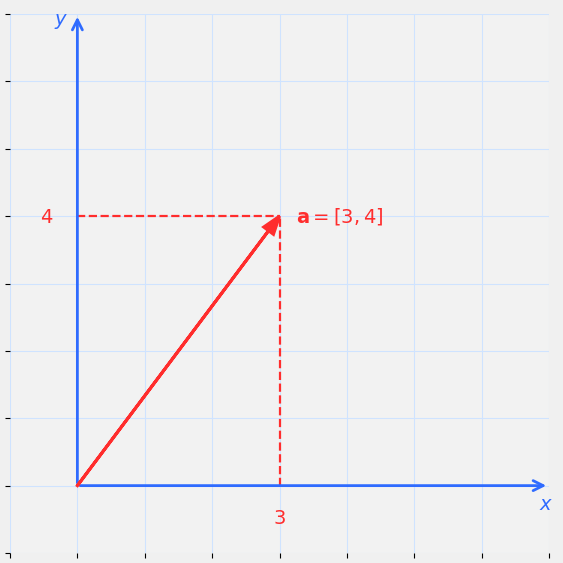
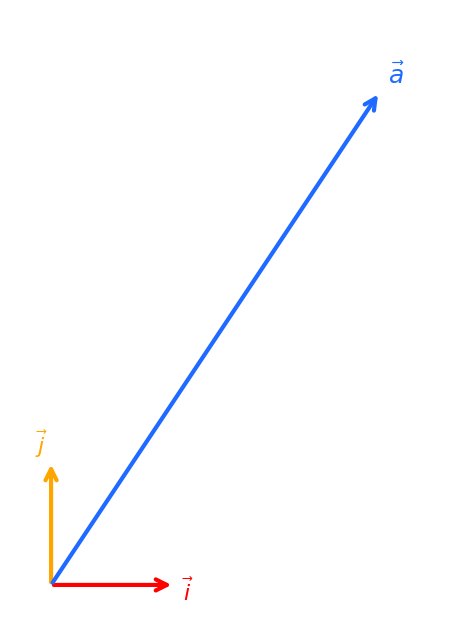
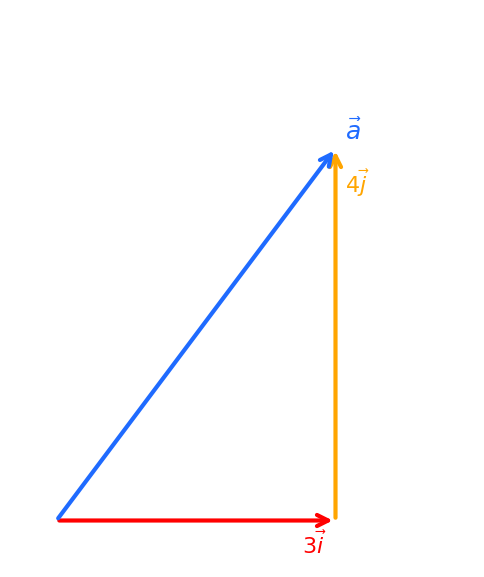
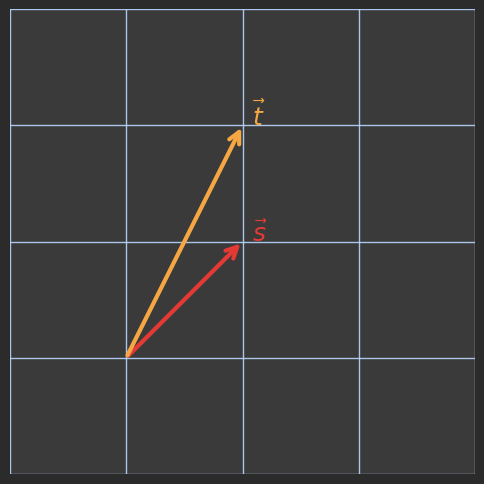
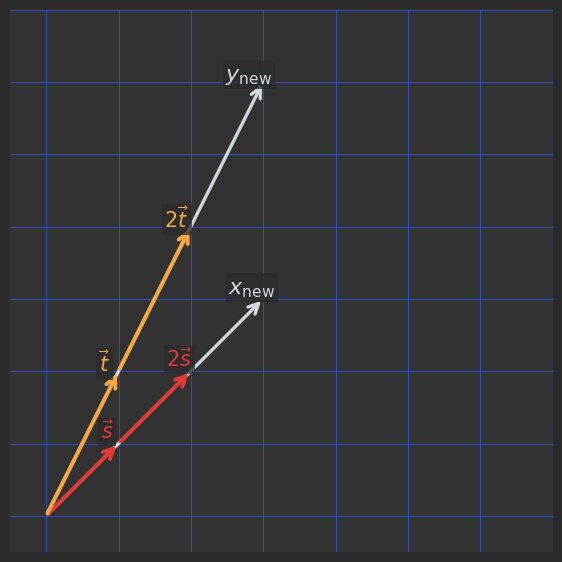
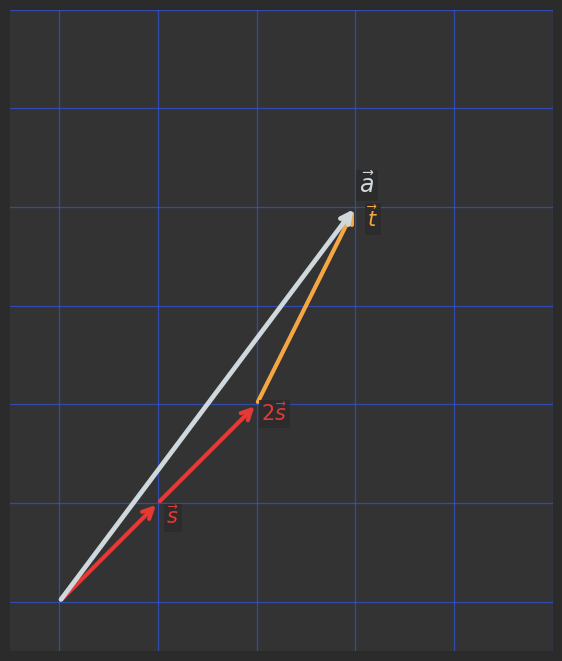
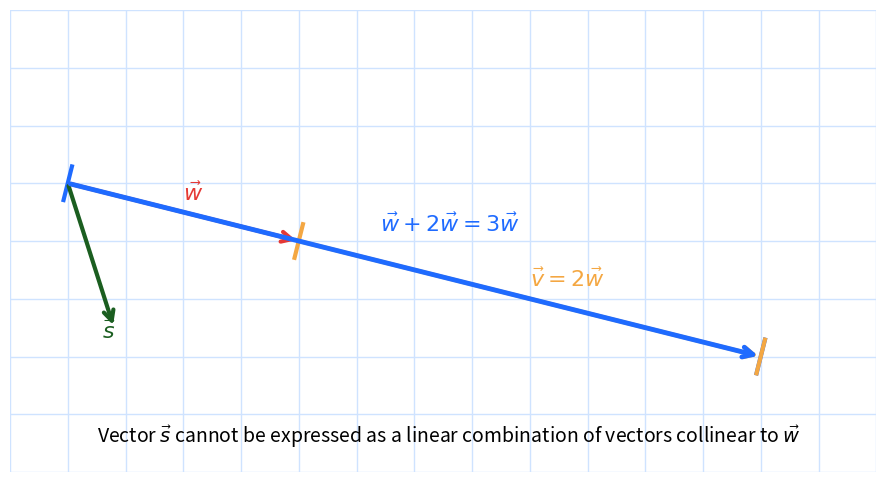
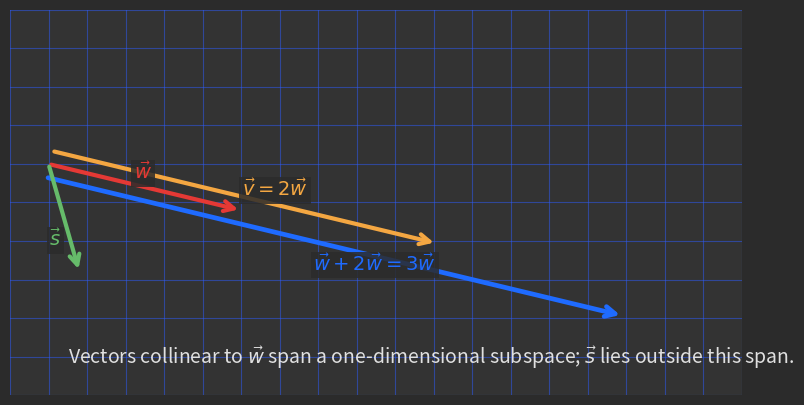
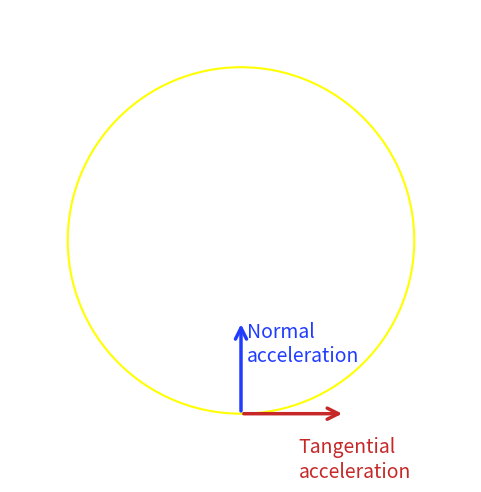
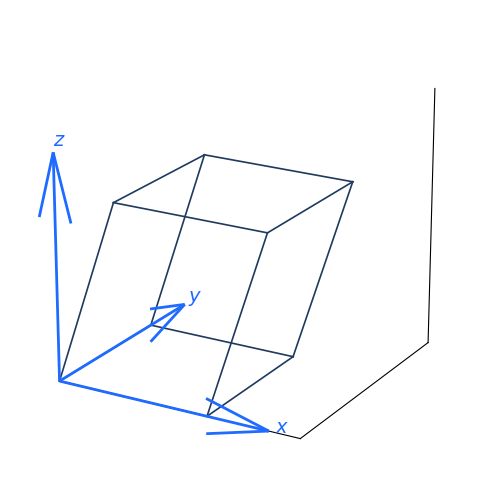

Python code for these plots, in order:
import matplotlib.pyplot as plt
import numpy as np
from matplotlib.patches import FancyArrowPatch

# Vector a = [3, 4]
a = np.array([3, 4])

# Colors
RED = "#ff2d2d"
AXIS_BLUE = "#2f6bff"
GRID = "#cfe3ff"

fig, ax = plt.subplots(figsize=(7, 7))

# Dark background (matches your screenshot style)
# fig.patch.set_facecolor("#1e1e1e")
# ax.set_facecolor("black")
fig.patch.set_facecolor("#f0f0f0")
ax.set_facecolor("#f2f2f2")

# Limits
ax.set_xlim(-1, 7)
ax.set_ylim(-1, 7)

# Grid
ax.set_xticks(np.arange(-1, 8, 1))
ax.set_yticks(np.arange(-1, 8, 1))
ax.grid(True, color=GRID, linewidth=0.8)

# Hide default spines
for s in ax.spines.values():
    s.set_visible(False)

# Remove tick labels (keep grid)
ax.set_xticklabels([])
ax.set_yticklabels([])

# --- Draw axes as single arrow patches (prevents origin artifacts) ---
x_axis = FancyArrowPatch(
    (0, 0), (7, 0),
    arrowstyle="->",
    mutation_scale=18,
    linewidth=2.0,
    color=AXIS_BLUE,
    zorder=5
)
y_axis = FancyArrowPatch(
    (0, 0), (0, 7),
    arrowstyle="->",
    mutation_scale=18,
    linewidth=2.0,
    color=AXIS_BLUE,
    zorder=5
)
ax.add_patch(x_axis)
ax.add_patch(y_axis)

# Axis labels (blue)
ax.text(6.85, -0.35, r"$x$", fontsize=14, color=AXIS_BLUE)
ax.text(-0.35, 6.85, r"$y$", fontsize=14, color=AXIS_BLUE)

# --- Vector a in red ---
ax.arrow(
    0, 0, a[0], a[1],
    head_width=0.18,
    length_includes_head=True,
    linewidth=2.2,
    color=RED,
    zorder=6
)

# Dashed projection lines (red)
ax.plot([a[0], a[0]], [0, a[1]], linestyle="--", color=RED, linewidth=1.6, zorder=4)
ax.plot([0, a[0]], [a[1], a[1]], linestyle="--", color=RED, linewidth=1.6, zorder=4)

# Labels (red)
ax.text(a[0] + 0.25, a[1], r"$\mathbf{a} = [3, 4]$", fontsize=14, color=RED, va="center")
ax.text(a[0], -0.55, r"$3$", fontsize=14, color=RED, ha="center")
ax.text(-0.55, a[1], r"$4$", fontsize=14, color=RED, va="center")

# Geometry
ax.set_aspect("equal", adjustable="box")

plt.show()


import matplotlib.pyplot as plt
from matplotlib.patches import FancyArrowPatch
import numpy as np

# Vectors
i = np.array([1.5, 0.0])
j = np.array([0.0, 1.5])
a = np.array([4.0, 6.0])

fig, ax = plt.subplots(figsize=(6, 8))

# Clean background
ax.set_facecolor("white")
fig.patch.set_facecolor("white")

# Limits
ax.set_xlim(-0.5, 5)
ax.set_ylim(-0.5, 7)

# Remove axes completely
ax.axis("off")

# Basis vector i (red)
ax.add_patch(
    FancyArrowPatch(
        (0, 0), i,
        arrowstyle="->",
        mutation_scale=20,
        linewidth=3,
        color="red"
    )
)
ax.text(i[0] + 0.1, i[1] - 0.2, r"$\vec{i}$", fontsize=16, color="red")

# Basis vector j (orange)
ax.add_patch(
    FancyArrowPatch(
        (0, 0), j,
        arrowstyle="->",
        mutation_scale=20,
        linewidth=3,
        color="orange"
    )
)
ax.text(j[0] - 0.2, j[1] + 0.1, r"$\vec{j}$", fontsize=16, color="orange")

# Vector a (blue)
ax.add_patch(
    FancyArrowPatch(
        (0, 0), a,
        arrowstyle="->",
        mutation_scale=20,
        linewidth=3,
        color="#1f6bff"
    )
)
ax.text(a[0] + 0.1, a[1] + 0.1, r"$\vec{a}$", fontsize=18, color="#1f6bff")

# Aspect ratio
ax.set_aspect("equal", adjustable="box")

plt.show()


import matplotlib.pyplot as plt
from matplotlib.patches import FancyArrowPatch
import numpy as np

# Vectors
i3 = np.array([3.0, 0.0])      # 3i
j4 = np.array([0.0, 4.0])      # 4j
a  = i3 + j4                   # a = 3i + 4j

fig, ax = plt.subplots(figsize=(6, 8))

# Clean white background
fig.patch.set_facecolor("white")
ax.set_facecolor("white")

# Plot limits
ax.set_xlim(-0.5, 4.5)
ax.set_ylim(-0.5, 5.5)

# Remove axes
ax.axis("off")

# --- 3i (red) ---
ax.add_patch(
    FancyArrowPatch(
        (0, 0), i3,
        arrowstyle="->",
        mutation_scale=20,
        linewidth=3,
        color="red"
    )
)
ax.text(i3[0] - 0.1, -0.35, r"$3\vec{i}$", fontsize=16, color="red", ha="right")

# --- 4j (orange), starting at the end of 3i ---
ax.add_patch(
    FancyArrowPatch(
        i3, i3 + j4,
        arrowstyle="->",
        mutation_scale=20,
        linewidth=3,
        color="orange"
    )
)
ax.text(i3[0] + 0.1, i3[1] + j4[1] - 0.2, r"$4\vec{j}$",
        fontsize=16, color="orange", va="top")

# --- a (blue) ---
ax.add_patch(
    FancyArrowPatch(
        (0, 0), a,
        arrowstyle="->",
        mutation_scale=20,
        linewidth=3,
        color="#1f6bff"
    )
)
ax.text(a[0] + 0.1, a[1] + 0.1, r"$\vec{a}$", fontsize=18, color="#1f6bff")

# Aspect ratio
ax.set_aspect("equal", adjustable="box")

plt.show()


import matplotlib.pyplot as plt
import numpy as np
from matplotlib.patches import FancyArrowPatch

# Vectors
s = np.array([1.0, 1.0])
t = np.array([1.0, 2.0])

fig, ax = plt.subplots(figsize=(6, 8))

# Backgrounds
fig.patch.set_facecolor("#2b2b2b")
ax.set_facecolor("#3a3a3a")

# Limits
ax.set_xlim(-0.5, 2.5)
ax.set_ylim(-0.5, 2.8)

# Ticks (needed for grid!)
ax.set_xticks(np.arange(-1, 4, 1))
ax.set_yticks(np.arange(-1, 4, 1))

# Grid (light blue, clearly visible)
ax.grid(True, color="#b7d7ff", linewidth=1.0, alpha=0.9)

# Hide spines
for spine in ax.spines.values():
    spine.set_visible(False)

# Hide tick labels (but keep ticks)
ax.tick_params(left=False, bottom=False, labelleft=False, labelbottom=False)

# Vector s (red)
ax.add_patch(
    FancyArrowPatch(
        (0, 0), s,
        arrowstyle="->",
        mutation_scale=20,
        linewidth=3,
        color="#e53935",
        zorder=3
    )
)
ax.text(s[0] + 0.08, s[1], r"$\vec{s}$", fontsize=18, color="#e53935")

# Vector t (orange)
ax.add_patch(
    FancyArrowPatch(
        (0, 0), t,
        arrowstyle="->",
        mutation_scale=20,
        linewidth=3,
        color="#f4a742",
        zorder=3
    )
)
ax.text(t[0] + 0.08, t[1], r"$\vec{t}$", fontsize=18, color="#f4a742")

# Geometry
ax.set_aspect("equal", adjustable="box")

plt.show()


import numpy as np
import matplotlib.pyplot as plt
from matplotlib.patches import FancyArrowPatch

# -----------------------------
# Data: basis vectors
# -----------------------------
s = np.array([1.0, 1.0])
t = np.array([1.0, 2.0])

# -----------------------------
# Figure and axes
# -----------------------------
fig, ax = plt.subplots(figsize=(7, 10))

# Backgrounds
fig.patch.set_facecolor("#2b2b2b")   # outer background
ax.set_facecolor("#333333")          # plot background

# Limits
ax.set_xlim(-0.5, 5.0)
ax.set_ylim(-0.5, 7.0)

# -----------------------------
# Grid (light blue)
# -----------------------------
ax.set_xticks(np.arange(0, 8, 1))
ax.set_yticks(np.arange(0, 8, 1))
ax.grid(True, color="#2f5cff", linewidth=0.8, alpha=0.65)

# Keep grid, hide axes visuals
for spine in ax.spines.values():
    spine.set_visible(False)

ax.tick_params(
    left=False,
    bottom=False,
    labelleft=False,
    labelbottom=False
)

# -----------------------------
# Helper functions
# -----------------------------
def draw_vec(start, end, color, lw=2.8, z=4):
    ax.add_patch(
        FancyArrowPatch(
            start, end,
            arrowstyle="->",
            mutation_scale=18,
            linewidth=lw,
            color=color,
            zorder=z
        )
    )

def label_vec(end, direction, text, color, offset=0.22, fontsize=15):
    """
    Place a label near a vector endpoint, offset perpendicular
    to the vector direction for legibility.
    """
    direction = direction / np.linalg.norm(direction)
    perp = np.array([-direction[1], direction[0]])

    pos = end + offset * perp

    ax.text(
        pos[0], pos[1], text,
        fontsize=fontsize,
        color=color,
        ha="center",
        va="center",
        zorder=10,
        bbox=dict(
            facecolor="#2b2b2b",
            edgecolor="none",
            alpha=0.75,
            pad=2
        )
    )

# -----------------------------
# New coordinate axes (basis)
# -----------------------------
draw_vec((0, 0), 3 * s, "#cfd8dc", lw=2.4)
draw_vec((0, 0), 3 * t, "#cfd8dc", lw=2.4)

label_vec(3 * s, s, r"$x_{\mathrm{new}}$", "#cfd8dc", fontsize=16)
label_vec(3 * t, t, r"$y_{\mathrm{new}}$", "#cfd8dc", fontsize=16)

# -----------------------------
# Basis vectors and multiples
# -----------------------------
# s and 2s (red)
draw_vec((0, 0), s, "#e53935")
draw_vec(s, 2 * s, "#e53935")

label_vec(s, s, r"$\vec{s}$", "#e53935")
label_vec(2 * s, s, r"$2\vec{s}$", "#e53935")

# t and 2t (orange)
draw_vec((0, 0), t, "#f4a742")
draw_vec(t, 2 * t, "#f4a742")

label_vec(t, t, r"$\vec{t}$", "#f4a742")
label_vec(2 * t, t, r"$2\vec{t}$", "#f4a742")

# -----------------------------
# Aspect ratio and display
# -----------------------------
ax.set_aspect("equal", adjustable="box")

plt.show()


import numpy as np
import matplotlib.pyplot as plt
from matplotlib.patches import FancyArrowPatch

# -----------------------------
# Vectors
# -----------------------------
s = np.array([1.0, 1.0])
t = np.array([1.0, 2.0])

s2 = 2 * s
a = s2 + t   # [3, 4]

# -----------------------------
# Figure & axes
# -----------------------------
fig, ax = plt.subplots(figsize=(7, 9))

fig.patch.set_facecolor("#2b2b2b")   # outer background
ax.set_facecolor("#333333")          # plot background

ax.set_xlim(-0.5, 4.8)
ax.set_ylim(-0.5, 5.8)

# -----------------------------
# Grid (light blue)
# -----------------------------
ax.set_xticks(np.arange(0, 6, 1))
ax.set_yticks(np.arange(0, 7, 1))
ax.grid(True, color="#2f5cff", linewidth=0.9, alpha=0.6)

# Keep grid, hide axes visuals
for spine in ax.spines.values():
    spine.set_visible(False)

ax.tick_params(left=False, bottom=False, labelleft=False, labelbottom=False)

# -----------------------------
# Helper functions
# -----------------------------
def draw_vec(start, end, color, lw=3, z=4):
    ax.add_patch(
        FancyArrowPatch(
            start, end,
            arrowstyle="->",
            mutation_scale=18,
            linewidth=lw,
            edgecolor=color,
            facecolor=color,
            zorder=z
        )
    )

def label(text, pos, color, size=15):
    ax.text(
        pos[0], pos[1], text,
        fontsize=size,
        color=color,
        ha="center",
        va="center",
        zorder=10,
        bbox=dict(
            facecolor="#2b2b2b",
            edgecolor="none",
            alpha=0.85,
            pad=2
        )
    )

# -----------------------------
# Draw vectors
# -----------------------------
# s
draw_vec((0, 0), s, "#e53935")
label(r"$\vec{s}$", s + np.array([0.15, -0.15]), "#e53935")

# 2s
draw_vec(s, s2, "#e53935")
label(r"$2\vec{s}$", s2 + np.array([0.18, -0.1]), "#e53935")

# t (from 2s)
draw_vec(s2, a, "#f4a742")
label(r"$\vec{t}$", a + np.array([0.18, -0.12]), "#f4a742")

# a
draw_vec((0, 0), a, "#cfd8dc", lw=3.4)
label(r"$\vec{a}$", a + np.array([0.12, 0.22]), "#cfd8dc", size=17)

# -----------------------------
# Geometry
# -----------------------------
ax.set_aspect("equal", adjustable="box")

plt.show()


import numpy as np
import matplotlib.pyplot as plt
from matplotlib.patches import FancyArrowPatch

# -----------------------------
# Base vectors
# -----------------------------
w = np.array([4.0, -1.0])
v = 2 * w
three_w = 3 * w
s = np.array([0.8, -2.5])   # non-collinear vector

# -----------------------------
# Figure & axes
# -----------------------------
fig, ax = plt.subplots(figsize=(12, 6))

fig.patch.set_facecolor("white")
ax.set_facecolor("white")

ax.set_xlim(-1, 14)
ax.set_ylim(-5, 3)

# -----------------------------
# Grid (light blue)
# -----------------------------
ax.set_xticks(np.arange(-1, 15, 1))
ax.set_yticks(np.arange(-5, 4, 1))
ax.grid(True, color="#cfe3ff", linewidth=1.0)

# Hide spines and ticks (keep grid)
for spine in ax.spines.values():
    spine.set_visible(False)
ax.tick_params(left=False, bottom=False, labelleft=False, labelbottom=False)

# -----------------------------
# Helper functions
# -----------------------------
def draw_vec(start, end, color, lw=3, z=3):
    ax.add_patch(
        FancyArrowPatch(
            start, end,
            arrowstyle="->",
            mutation_scale=18,
            linewidth=lw,
            edgecolor=color,
            facecolor=color,
            zorder=z
        )
    )

def bracket(start, end, color, size=0.3):
    d = end - start
    d = d / np.linalg.norm(d)
    perp = np.array([-d[1], d[0]])

    ax.plot(
        [start[0] + perp[0]*size, start[0] - perp[0]*size],
        [start[1] + perp[1]*size, start[1] - perp[1]*size],
        color=color, linewidth=3
    )
    ax.plot(
        [end[0] + perp[0]*size, end[0] - perp[0]*size],
        [end[1] + perp[1]*size, end[1] - perp[1]*size],
        color=color, linewidth=3
    )

# -----------------------------
# Draw vectors
# -----------------------------
origin = np.array([0.0, 0.0])

# s (green)
draw_vec(origin, s, "#1b5e20")
ax.text(s[0] - 0.2, s[1] - 0.2, r"$\vec{s}$", fontsize=16, color="#1b5e20")

# w (red)
draw_vec(origin, w, "#e53935")
ax.text(w[0]*0.5, w[1]*0.5 + 0.2, r"$\vec{w}$", fontsize=16, color="#e53935")

# v = 2w (orange)
draw_vec(w, w + v, "#f4a742")
ax.text(w[0] + v[0]*0.5, w[1] + v[1]*0.5 + 0.2,
        r"$\vec{v} = 2\vec{w}$", fontsize=16, color="#f4a742")

# w + 2w = 3w (blue)
draw_vec(origin, three_w, "#1f6bff", lw=3.5)
ax.text(three_w[0]*0.45, three_w[1]*0.45 + 0.5,
        r"$\vec{w} + 2\vec{w} = 3\vec{w}$",
        fontsize=16, color="#1f6bff")

# Brackets
bracket(origin, three_w, "#1f6bff")
bracket(w, w + v, "#f4a742")

# -----------------------------
# Caption
# -----------------------------
ax.text(
    0.5, -4.5,
    r"Vector $\vec{s}$ cannot be expressed as a linear combination of vectors collinear to $\vec{w}$",
    fontsize=14
)

# Geometry
ax.set_aspect("equal", adjustable="box")

plt.show()
import numpy as np
import matplotlib.pyplot as plt
from matplotlib.patches import FancyArrowPatch

# -----------------------------
# Base vectors
# -----------------------------
w = np.array([5.0, -1.2])
v = 2 * w
three_w = 3 * w
s = np.array([0.8, -2.8])   # non-collinear

# Perpendicular offset (for visual disentangling)
n = np.array([-w[1], w[0]])
n = n / np.linalg.norm(n)
eps = 0.35
n = eps * n

# -----------------------------
# Figure & axes
# -----------------------------
fig, ax = plt.subplots(figsize=(14, 5))

fig.patch.set_facecolor("#2b2b2b")
ax.set_facecolor("#333333")

ax.set_xlim(-1, 18)
ax.set_ylim(-6, 4)

# -----------------------------
# Grid (light blue)
# -----------------------------
ax.set_xticks(np.arange(-1, 19, 1))
ax.set_yticks(np.arange(-6, 5, 1))
ax.grid(True, color="#2f5cff", linewidth=0.8, alpha=0.5)

# Hide axes visuals
for spine in ax.spines.values():
    spine.set_visible(False)
ax.tick_params(left=False, bottom=False, labelleft=False, labelbottom=False)

# -----------------------------
# Helpers
# -----------------------------
def draw_vec(start, end, color, lw=3, z=4):
    ax.add_patch(
        FancyArrowPatch(
            start, end,
            arrowstyle="->",
            mutation_scale=18,
            linewidth=lw,
            edgecolor=color,
            facecolor=color,
            zorder=z
        )
    )

def label(text, pos, color, size=14):
    ax.text(
        pos[0], pos[1], text,
        fontsize=size,
        color=color,
        ha="center",
        va="center",
        zorder=10,
        bbox=dict(
            facecolor="#2b2b2b",
            edgecolor="none",
            alpha=0.85,
            pad=2
        )
    )

# -----------------------------
# Draw vectors (entangled)
# -----------------------------
origin = np.array([0.0, 0.0])

# w (baseline)
draw_vec(origin, w, "#e53935")
label(r"$\vec{w}$", w * 0.45 + np.array([0.2, 0.3]), "#e53935")

# v = 2w (slightly above)
draw_vec(origin + n, origin + n + v, "#f4a742")
label(r"$\vec{v} = 2\vec{w}$", origin + n + v * 0.55 + np.array([0.3, 0.3]), "#f4a742")

# 3w (slightly below)
draw_vec(origin - n, origin - n + three_w, "#1f6bff", lw=3.4)
label(r"$\vec{w} + 2\vec{w} = 3\vec{w}$",
      origin - n + three_w * 0.55 + np.array([0.3, -0.3]),
      "#1f6bff")

# s (clearly off the span)
draw_vec(origin, s, "#66bb6a")
label(r"$\vec{s}$", s * 0.6 + np.array([-0.3, -0.3]), "#66bb6a")

# -----------------------------
# Caption
# -----------------------------
ax.text(
    0.5, -5.2,
    r"Vectors collinear to $\vec{w}$ span a one-dimensional subspace; "
    r"$\vec{s}$ lies outside this span.",
    fontsize=14,
    color="#e0e0e0"
)

ax.set_aspect("equal", adjustable="box")
plt.show()


import numpy as np
import matplotlib.pyplot as plt
from matplotlib.patches import FancyArrowPatch, Circle

# -----------------------------
# Geometry
# -----------------------------
R = 3.0
center = np.array([0.0, 0.0])

# Point on the circle (bottom)
point = np.array([0.0, -R])

# Normal and tangential directions at that point
normal = np.array([0.0, 1.0])      # towards center
tangent = np.array([1.0, 0.0])     # along circle

# -----------------------------
# Figure & axes
# -----------------------------
fig, ax = plt.subplots(figsize=(6, 6))

ax.set_aspect("equal")
ax.set_xlim(-4, 4)
ax.set_ylim(-4, 4)

# Clean look
ax.axis("off")

# -----------------------------
# Draw circle
# -----------------------------
circle = Circle(center, R, fill=False, linewidth=1.5, color="yellow")
ax.add_patch(circle)

# -----------------------------
# Draw acceleration vectors
# -----------------------------
# Normal acceleration (blue)
ax.add_patch(
    FancyArrowPatch(
        point, point + 1.6 * normal,
        arrowstyle="->",
        mutation_scale=20,
        linewidth=2.5,
        color="#1f3cff"
    )
)

# Tangential acceleration (red)
ax.add_patch(
    FancyArrowPatch(
        point, point + 1.8 * tangent,
        arrowstyle="->",
        mutation_scale=20,
        linewidth=2.5,
        color="#c62828"
    )
)

# -----------------------------
# Labels
# -----------------------------
ax.text(
    point[0] + 0.1,
    point[1] + 0.9,
    "Normal\nacceleration",
    color="#1f3cff",
    fontsize=14,
    ha="left"
)

ax.text(
    point[0] + 1.0,
    point[1] - 0.4,
    "Tangential\nacceleration",
    color="#c62828",
    fontsize=14,
    ha="left",
    va="top"
)

plt.show()


import numpy as np
import matplotlib.pyplot as plt
from mpl_toolkits.mplot3d import Axes3D

# -----------------------------
# Basis vectors (parallelepiped edges)
# -----------------------------
v1 = np.array([2.5, 0.0, 0.0])   # x-like direction
v2 = np.array([0.0, 2.5, 0.0])   # y-like direction
v3 = np.array([0.8, 0.3, 2.8])   # z-like (tilted)

origin = np.array([0.0, 0.0, 0.0])

# All vertices of the parallelepiped
vertices = [
    origin,
    v1,
    v2,
    v3,
    v1 + v2,
    v1 + v3,
    v2 + v3,
    v1 + v2 + v3
]

# Edges defined by vertex index pairs
edges = [
    (0,1), (0,2), (0,3),
    (1,4), (1,5),
    (2,4), (2,6),
    (3,5), (3,6),
    (4,7), (5,7), (6,7)
]

# -----------------------------
# Figure & axes
# -----------------------------
fig = plt.figure(figsize=(7, 6))
ax = fig.add_subplot(111, projection="3d")

# Clean background
ax.set_facecolor("white")
fig.patch.set_facecolor("white")

# -----------------------------
# Draw parallelepiped (wireframe)
# -----------------------------
for i, j in edges:
    p, q = vertices[i], vertices[j]
    ax.plot(
        [p[0], q[0]],
        [p[1], q[1]],
        [p[2], q[2]],
        color="#1f3a5f",
        linewidth=1.2
    )

# -----------------------------
# Draw coordinate axes
# -----------------------------
axis_len = 3.5

ax.quiver(0, 0, 0, axis_len, 0, 0, color="#1f6bff", linewidth=2)
ax.quiver(0, 0, 0, 0, axis_len, 0, color="#1f6bff", linewidth=2)
ax.quiver(0, 0, 0, 0, 0, axis_len, color="#1f6bff", linewidth=2)

ax.text(axis_len + 0.1, 0, 0, r"$x$", fontsize=14, color="#1f6bff")
ax.text(0, axis_len + 0.1, 0, r"$y$", fontsize=14, color="#1f6bff")
ax.text(0, 0, axis_len + 0.1, r"$z$", fontsize=14, color="#1f6bff")

# -----------------------------
# Axes limits & style
# -----------------------------
ax.set_xlim(0, 4)
ax.set_ylim(0, 4)
ax.set_zlim(0, 4)

ax.set_box_aspect([1, 1, 1])

# Remove ticks, panes, grid
ax.set_xticks([])
ax.set_yticks([])
ax.set_zticks([])

ax.xaxis.pane.set_visible(False)
ax.yaxis.pane.set_visible(False)
ax.zaxis.pane.set_visible(False)

ax.grid(False)

# Camera angle (important!)
ax.view_init(elev=20, azim=-60)

plt.show()
